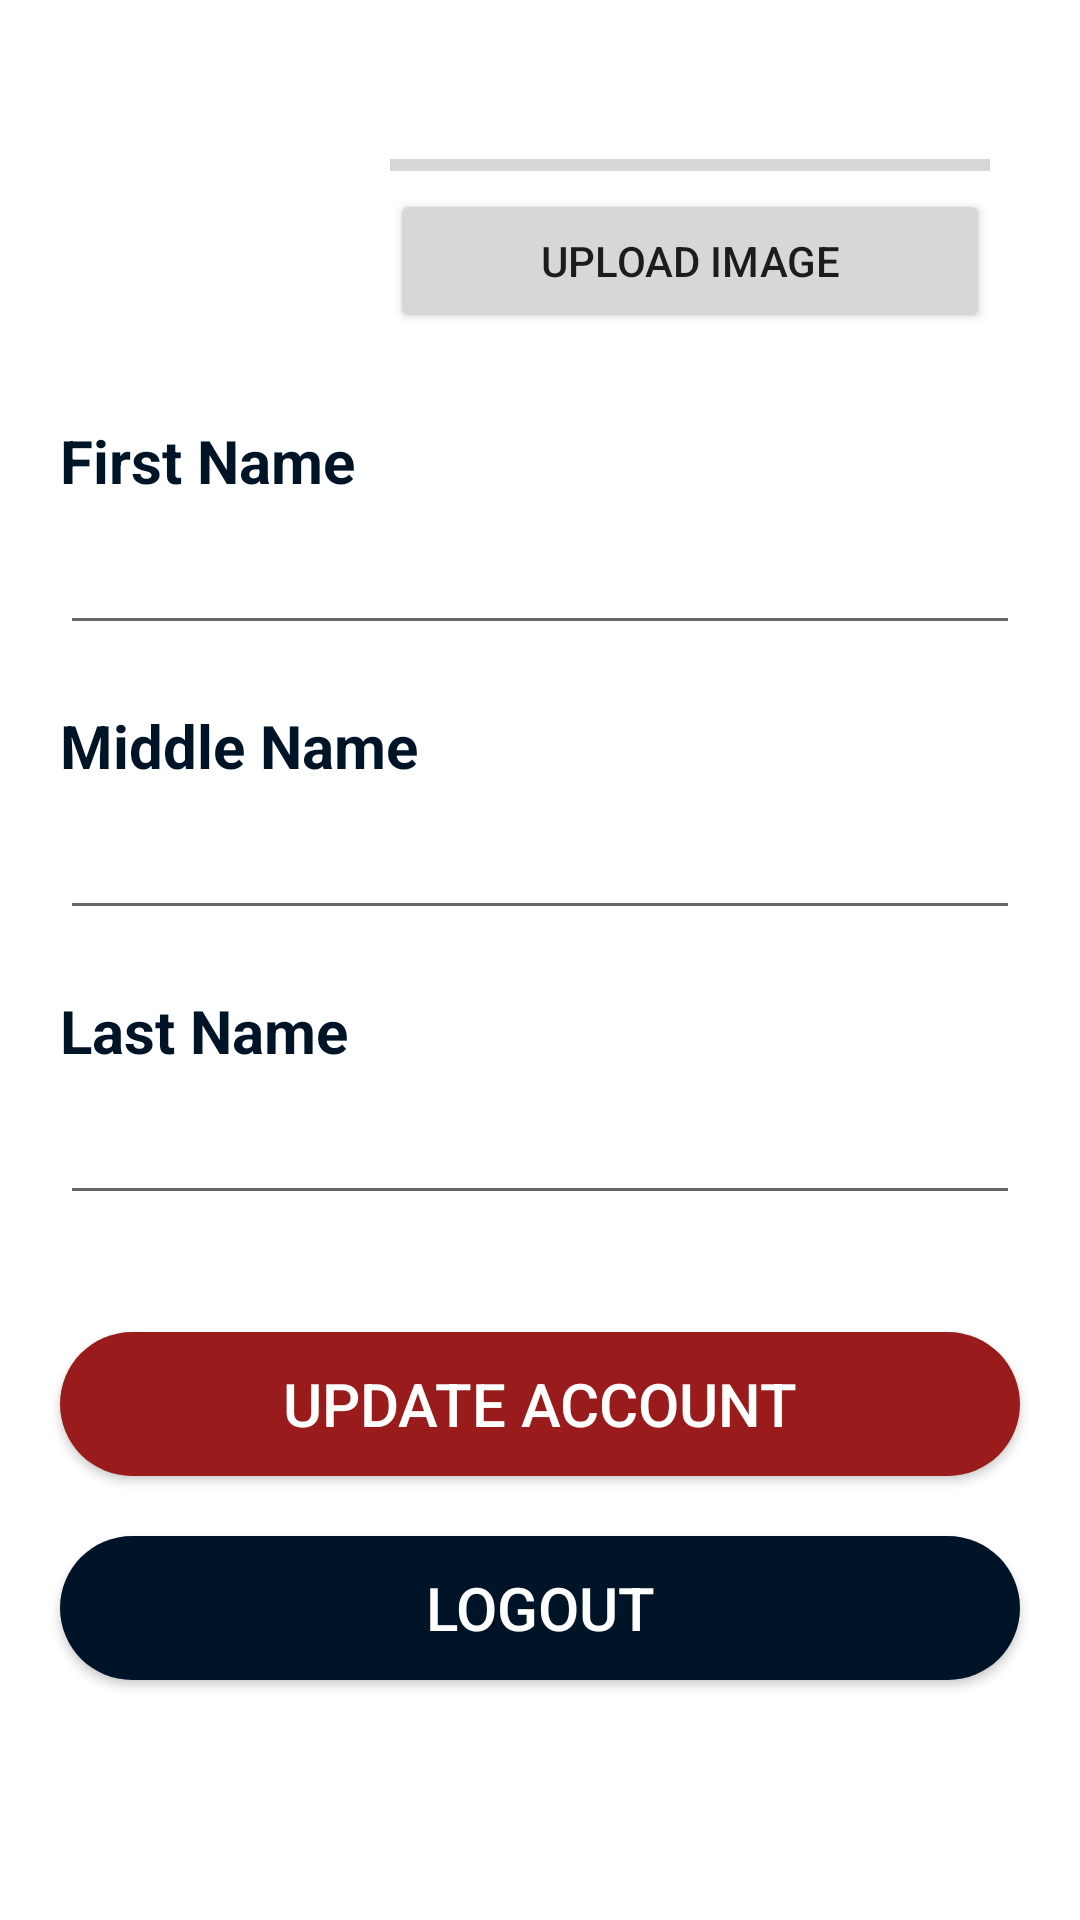

Layout XML and referenced resources for this Android screen:
<!-- AndroidManifest.xml: application theme Theme.TICaPHub -->
<!-- res/layout/fragment_user_account.xml -->
<?xml version="1.0" encoding="utf-8"?>
<androidx.constraintlayout.widget.ConstraintLayout xmlns:android="http://schemas.android.com/apk/res/android"
    xmlns:app="http://schemas.android.com/apk/res-auto"
    xmlns:tools="http://schemas.android.com/tools"
    android:layout_width="match_parent"
    android:layout_height="match_parent"
    tools:context=".ui.userAccount.UserAccountFragment">

    <LinearLayout
        android:layout_width="match_parent"
        android:layout_height="match_parent"
        android:orientation="vertical">

        <LinearLayout
            android:layout_width="match_parent"
            android:layout_height="wrap_content"
            android:layout_marginHorizontal="20dp"
            android:layout_marginTop="20dp"
            android:orientation="horizontal">

            <ImageView
                android:id="@+id/imgProfilePic"
                android:layout_width="100dp"
                android:layout_height="100dp"
                android:src="@drawable/ic_baseline_person" />

            <LinearLayout
                android:layout_width="0dp"
                android:layout_height="wrap_content"
                android:layout_marginHorizontal="10dp"
                android:orientation="vertical"
                android:layout_weight="1">

                <TextView
                    android:id="@+id/txtImageName"
                    android:layout_width="match_parent"
                    android:layout_height="wrap_content"
                    android:textSize="20sp"
                    android:maxLines="1"
                    android:ellipsize="end"/>

                <ProgressBar
                    android:id="@+id/progressBar2"
                    style="?android:attr/progressBarStyleHorizontal"
                    android:layout_width="match_parent"
                    android:layout_height="wrap_content" />

                <Button
                    android:id="@+id/btnUploadImage"
                    android:layout_width="match_parent"
                    android:layout_height="wrap_content"
                    android:text="Upload Image" />

            </LinearLayout>


        </LinearLayout>

        <TextView
            android:layout_width="match_parent"
            android:layout_height="wrap_content"
            android:layout_marginHorizontal="20dp"
            android:layout_marginTop="20dp"
            android:text="First Name"
            android:textColor="@color/secondaryColor"
            android:textSize="20sp"
            android:textStyle="bold" />

        <EditText
            android:id="@+id/editFirstName"
            android:layout_width="match_parent"
            android:layout_height="wrap_content"
            android:layout_marginHorizontal="20dp"
            android:ems="10"
            android:inputType="textPersonName"
            android:minHeight="48dp" />

        <TextView
            android:layout_width="match_parent"
            android:layout_height="wrap_content"
            android:layout_marginHorizontal="20dp"
            android:layout_marginTop="20dp"
            android:text="Middle Name"
            android:textColor="@color/secondaryColor"
            android:textSize="20sp"
            android:textStyle="bold" />

        <EditText
            android:id="@+id/editMiddleName"
            android:layout_width="match_parent"
            android:layout_height="wrap_content"
            android:layout_marginHorizontal="20dp"
            android:ems="10"
            android:inputType="textPersonName"
            android:minHeight="48dp" />

        <TextView
            android:layout_width="match_parent"
            android:layout_height="wrap_content"
            android:layout_marginHorizontal="20dp"
            android:layout_marginTop="20dp"
            android:text="Last Name"
            android:textColor="@color/secondaryColor"
            android:textSize="20sp"
            android:textStyle="bold" />

        <EditText
            android:id="@+id/editLastName"
            android:layout_width="match_parent"
            android:layout_height="wrap_content"
            android:layout_marginHorizontal="20dp"
            android:ems="10"
            android:inputType="textPersonName|textCapSentences"
            android:minHeight="48dp" />

        <TextView
            android:id="@+id/txtErrorMessage"
            android:layout_width="match_parent"
            android:layout_height="wrap_content"
            android:layout_marginHorizontal="20dp"
            android:textColor="@color/red" />

        <Button
            android:id="@+id/btnUpdate"
            android:layout_width="match_parent"
            android:layout_height="wrap_content"
            android:layout_marginHorizontal="20dp"
            android:layout_marginTop="20dp"
            android:background="@drawable/loginbtn_bg"
            android:text="Update Account"
            android:textColor="@color/white"
            android:textSize="20sp"
            app:backgroundTint="@color/primaryColor"
            app:backgroundTintMode="src_atop" />

        <Button
            android:id="@+id/btnLogout"
            android:layout_width="match_parent"
            android:layout_height="wrap_content"
            android:layout_marginHorizontal="20dp"
            android:layout_marginTop="20dp"
            android:background="@drawable/loginbtn_bg"
            android:text="Logout"
            android:textColor="@color/white"
            android:textSize="20sp"
            app:backgroundTint="@color/material_on_surface_disabled"
            app:backgroundTintMode="screen" />

    </LinearLayout>

</androidx.constraintlayout.widget.ConstraintLayout>
<!-- resources referenced by this layout -->
<resources>
  <color name="primaryColor">@color/ruby_red</color>
  <color name="red">#FF0000</color>
  <color name="secondaryColor">@color/rich_black</color>
  <color name="white">#FFFFFFFF</color>
  <!-- drawable loginbtn_bg (drawable) -->
  <?xml version="1.0" encoding="utf-8"?>
  <shape xmlns:android="http://schemas.android.com/apk/res/android">
  
  
  
  
  
      <solid
          android:color="@color/secondaryColor" />
  
      <corners
          android:radius="40dp">
      </corners>
  
  </shape>
  <style name="Theme.TICaPHub" parent="Theme.MaterialComponents.DayNight.DarkActionBar">
          
          <item name="colorPrimary">@color/primaryColor</item>
          <item name="colorPrimaryVariant">@color/primaryDarkColor</item>
          <item name="colorOnPrimary">@color/white</item>
          
          <item name="colorSecondary">@color/secondaryColor</item>
          <item name="colorSecondaryVariant">@color/secondaryDarkColor</item>
          <item name="colorOnSecondary">@color/white</item>
          
          <item name="android:statusBarColor" tools:targetApi="l">?attr/colorPrimary</item>
          
  
      </style>
  <color name="ruby_red">#FF991B1B</color>
  <color name="rich_black">#FF001427</color>
  <color name="primaryDarkColor">#640000</color>
  <color name="secondaryDarkColor">@color/black</color>
  <color name="black">#FF000000</color>
</resources>
